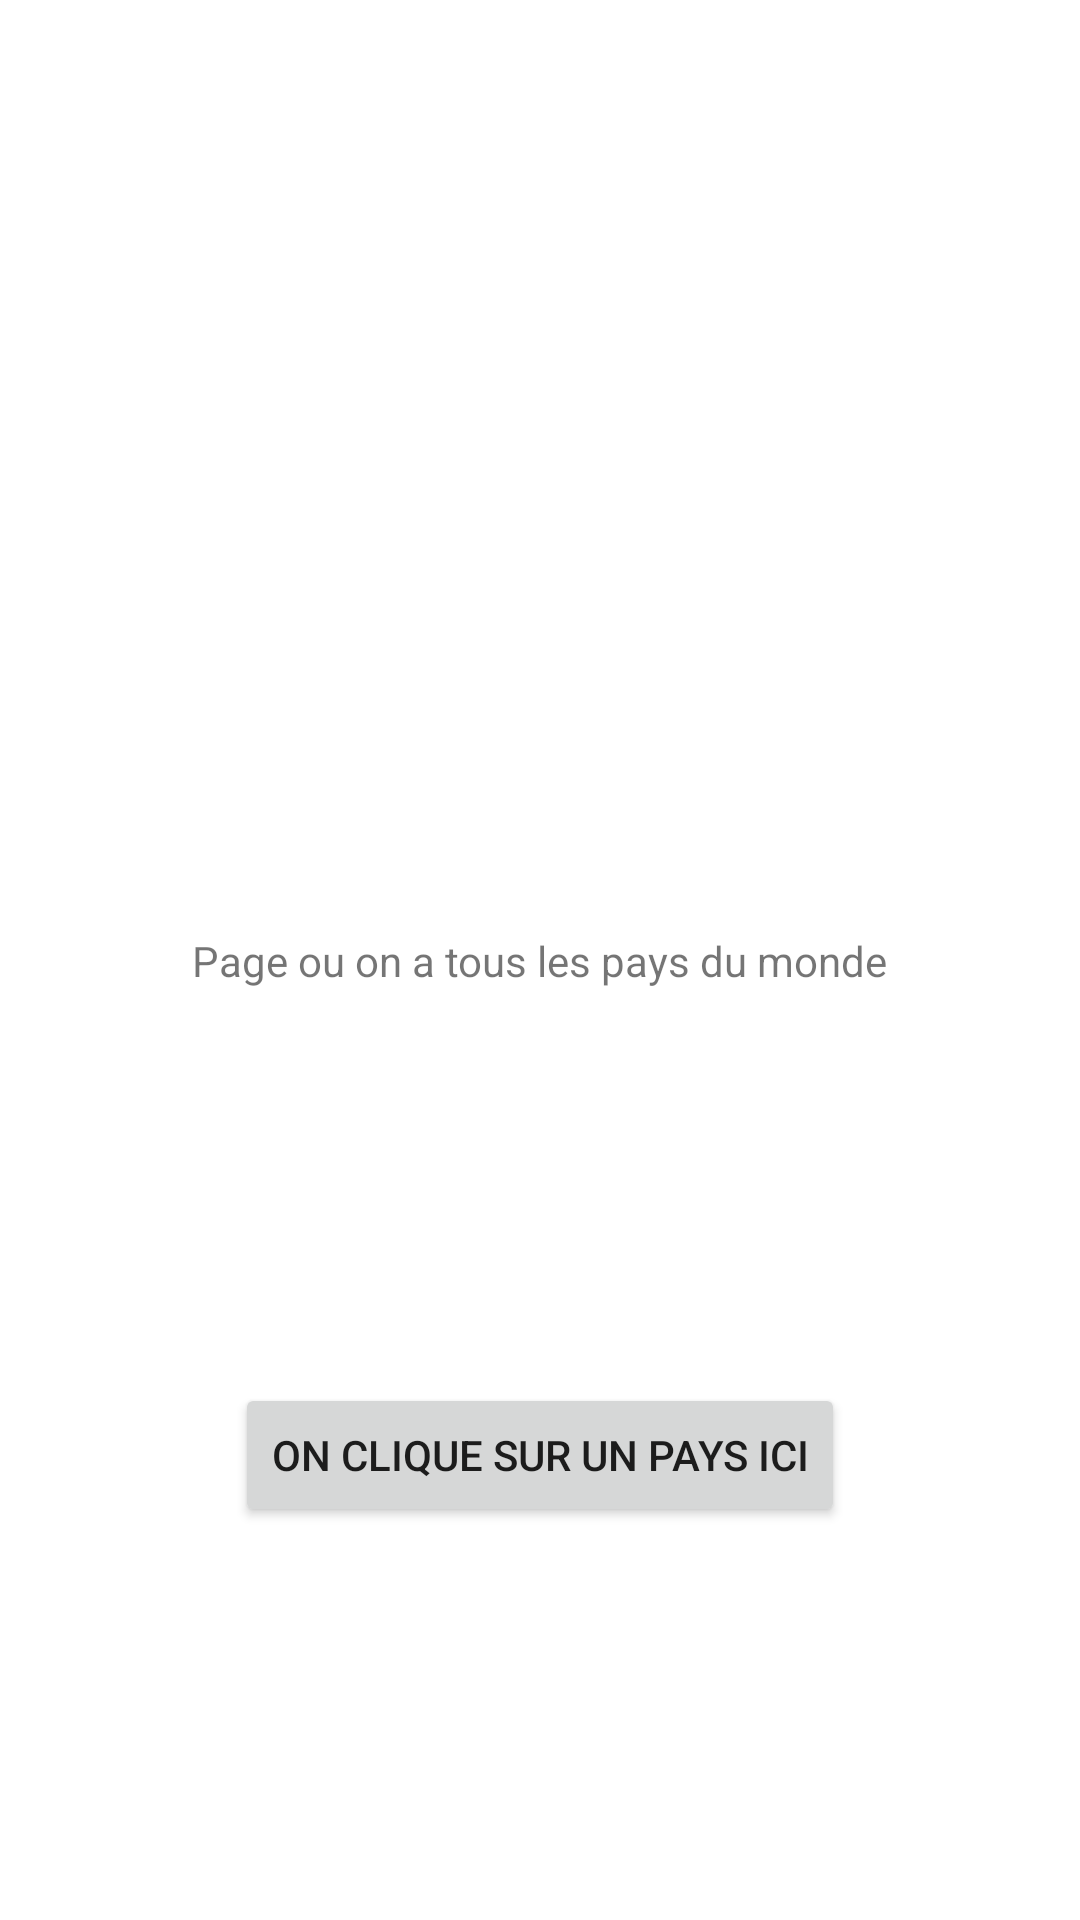

Reconstruct the res/layout file that produces this screen, plus the resources it refers to.
<!-- AndroidManifest.xml: application theme Theme.WorldVisist -->
<!-- res/layout/activity_world_country.xml -->
<?xml version="1.0" encoding="utf-8"?>
<androidx.constraintlayout.widget.ConstraintLayout xmlns:android="http://schemas.android.com/apk/res/android"
    xmlns:app="http://schemas.android.com/apk/res-auto"
    xmlns:tools="http://schemas.android.com/tools"
    android:layout_width="match_parent"
    android:layout_height="match_parent"
    tools:context=".activites.WorldCountryActivity">

    <Button
        android:id="@+id/buttonSelectionner"
        android:layout_width="wrap_content"
        android:layout_height="wrap_content"
        android:text="On clique sur un pays ici"
        app:layout_constraintBottom_toBottomOf="parent"
        app:layout_constraintEnd_toEndOf="parent"
        app:layout_constraintStart_toStartOf="parent"
        app:layout_constraintTop_toBottomOf="@+id/textView2" />

    <androidx.recyclerview.widget.RecyclerView
        android:id="@+id/allCountry"
        android:layout_width="match_parent"
        android:layout_height="0dp"
        app:layout_constraintBottom_toTopOf="@+id/textView2"
        app:layout_constraintEnd_toEndOf="parent"
        app:layout_constraintStart_toStartOf="parent"
        app:layout_constraintTop_toTopOf="parent" />

    <TextView
        android:id="@+id/textView2"
        android:layout_width="wrap_content"
        android:layout_height="wrap_content"
        android:text="Page ou on a tous les pays du monde"
        app:layout_constraintBottom_toBottomOf="parent"
        app:layout_constraintEnd_toEndOf="parent"
        app:layout_constraintStart_toStartOf="parent"
        app:layout_constraintTop_toTopOf="parent" />
</androidx.constraintlayout.widget.ConstraintLayout>
<!-- resources referenced by this layout -->
<resources>
  <style name="Theme.WorldVisist" parent="Theme.MaterialComponents.DayNight.DarkActionBar">
          
          <item name="colorPrimary">@color/purple_500</item>
          <item name="colorPrimaryVariant">@color/purple_700</item>
          <item name="colorOnPrimary">@color/white</item>
          
          <item name="colorSecondary">@color/teal_200</item>
          <item name="colorSecondaryVariant">@color/teal_700</item>
          <item name="colorOnSecondary">@color/black</item>
          
          <item name="android:statusBarColor" tools:targetApi="l">?attr/colorPrimaryVariant</item>
          
      </style>
  <!-- not gathered from this repository: default colours our renderer supplied (Android Studio template values) -->
  <color name="purple_500">#FF6200EE</color>
  <color name="purple_700">#FF3700B3</color>
  <color name="teal_200">#FF03DAC5</color>
  <color name="teal_700">#FF018786</color>
  <color name="black">#FF000000</color>
  <color name="white">#FFFFFFFF</color>
</resources>
